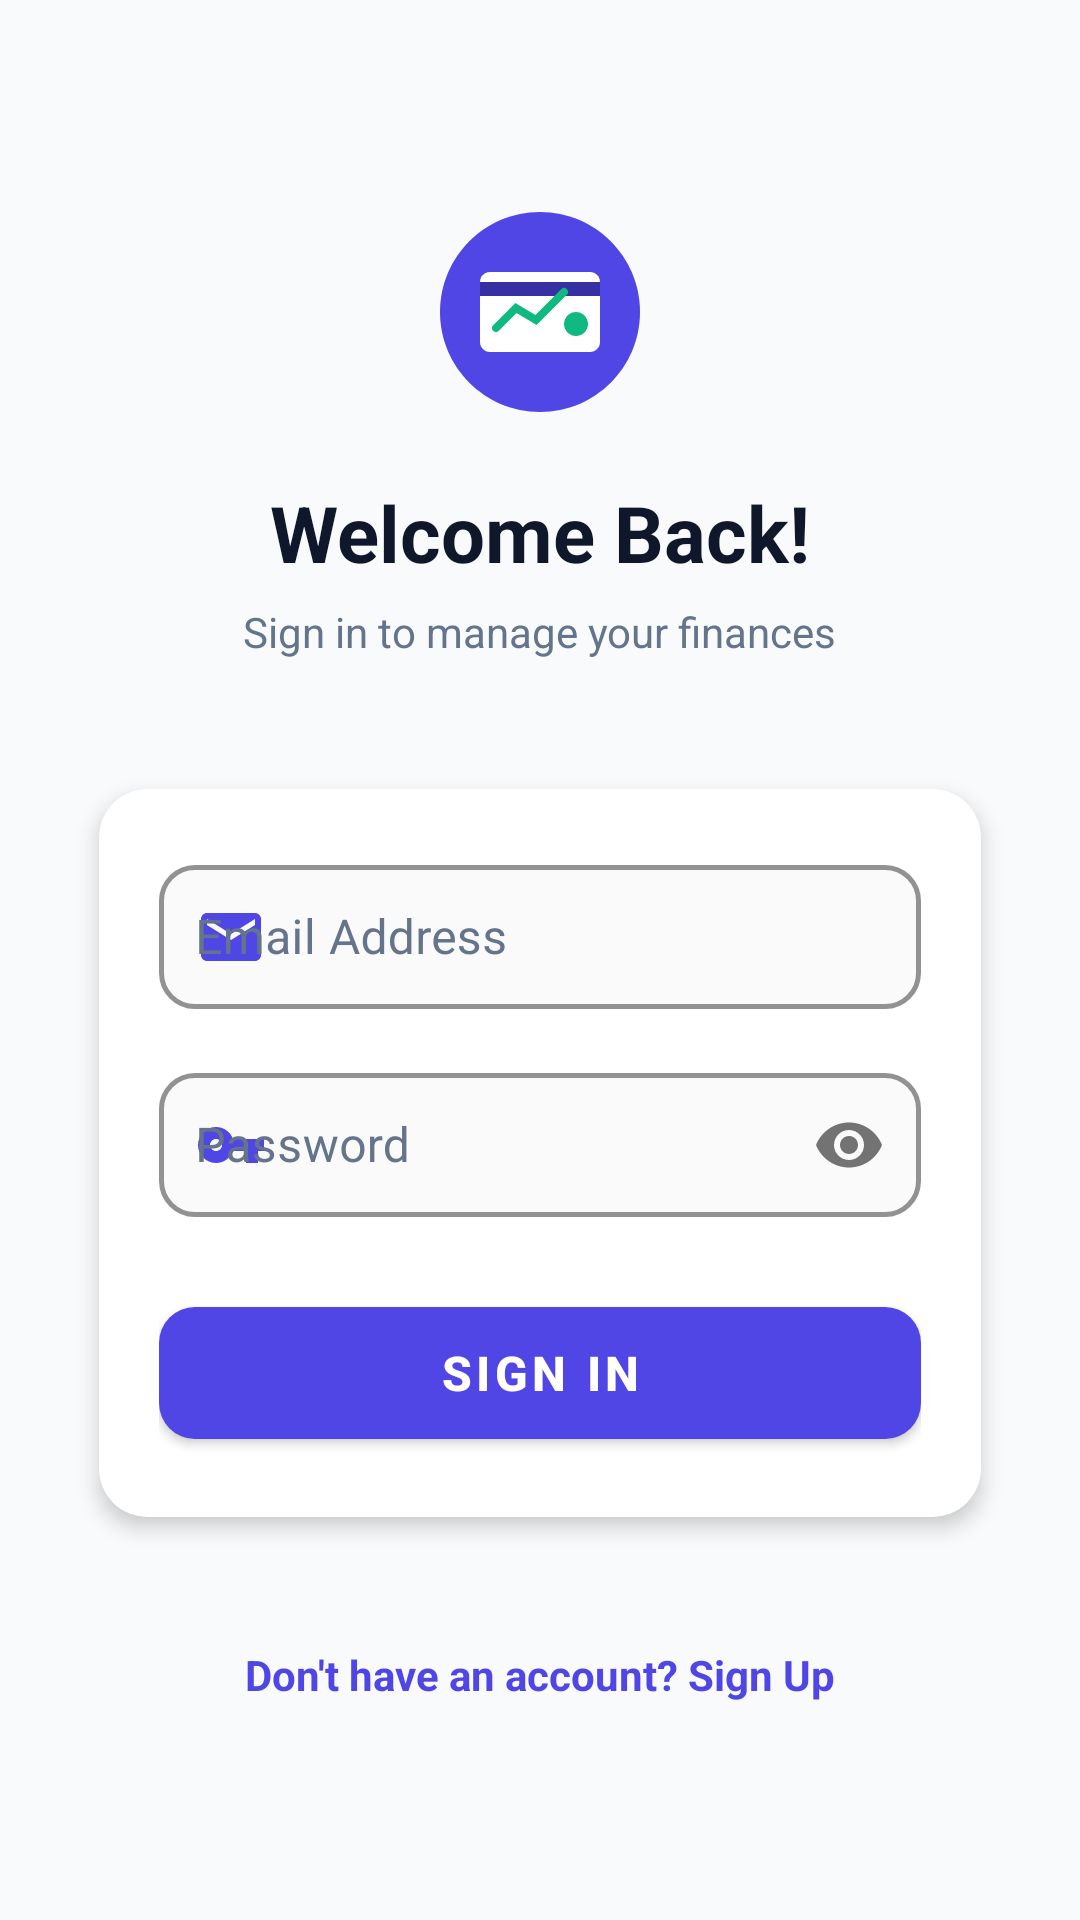

Write the Android layout XML for this screen, with the resource values it uses.
<!-- AndroidManifest.xml: application theme Theme.MadProject -->
<!-- res/layout/activity_login.xml -->
<?xml version="1.0" encoding="utf-8"?>
<androidx.core.widget.NestedScrollView xmlns:android="http://schemas.android.com/apk/res/android"
    xmlns:app="http://schemas.android.com/apk/res-auto"
    android:layout_width="match_parent"
    android:layout_height="match_parent"
    android:background="@color/background"
    android:clipToPadding="false"
    android:fillViewport="true">

    <LinearLayout
        android:layout_width="match_parent"
        android:layout_height="wrap_content"
        android:gravity="center"
        android:orientation="vertical"
        android:padding="24dp">

        <ImageView
            android:id="@+id/imgLoginLogo"
            android:layout_width="80dp"
            android:layout_height="80dp"
            android:layout_marginTop="32dp"
            android:contentDescription="@string/app_name"
            android:src="@drawable/ic_expensewise_logo" />

        <TextView
            android:id="@+id/tvLoginTitle"
            android:layout_width="wrap_content"
            android:layout_height="wrap_content"
            android:layout_marginTop="16dp"
            android:text="@string/login_title"
            android:textColor="@color/text_primary"
            android:textSize="26sp"
            android:textStyle="bold" />

        <TextView
            android:id="@+id/tvLoginSubtitle"
            android:layout_width="wrap_content"
            android:layout_height="wrap_content"
            android:layout_marginTop="6dp"
            android:text="@string/login_subtitle"
            android:textColor="@color/text_secondary"
            android:textSize="14sp" />

        <com.google.android.material.card.MaterialCardView
            android:layout_width="match_parent"
            android:layout_height="wrap_content"
            android:layout_marginTop="32dp"
            app:cardCornerRadius="16dp"
            app:cardElevation="4dp"
            app:cardUseCompatPadding="true">

            <LinearLayout
                android:layout_width="match_parent"
                android:layout_height="wrap_content"
                android:orientation="vertical"
                android:padding="20dp">

                <com.google.android.material.textfield.TextInputLayout
                    android:id="@+id/tilEmail"
                    style="@style/Widget.MaterialComponents.TextInputLayout.OutlinedBox"
                    android:layout_width="match_parent"
                    android:layout_height="wrap_content"
                    android:hint="@string/email_or_username"
                    android:textColorHint="@color/input_hint_color"
                    app:boxBackgroundColor="@color/input_bg_color"
                    app:boxCornerRadiusBottomEnd="12dp"
                    app:boxCornerRadiusBottomStart="12dp"
                    app:boxCornerRadiusTopEnd="12dp"
                    app:boxCornerRadiusTopStart="12dp"
                    app:boxStrokeColor="@color/input_stroke_color"
                    app:boxStrokeWidth="1.5dp"
                    app:boxStrokeWidthFocused="2dp"
                    app:hintTextColor="@color/primary"
                    app:startIconDrawable="@drawable/ic_email"
                    app:startIconTint="@color/primary">

                    <com.google.android.material.textfield.TextInputEditText
                        android:id="@+id/etEmail"
                        android:layout_width="match_parent"
                        android:layout_height="wrap_content"
                        android:inputType="textEmailAddress"
                        android:maxLines="1"
                        android:minHeight="48dp"
                        android:padding="12dp"
                        android:textColor="@color/text_dark"
                        android:textSize="16sp" />
                </com.google.android.material.textfield.TextInputLayout>

                <com.google.android.material.textfield.TextInputLayout
                    android:id="@+id/tilPassword"
                    style="@style/Widget.MaterialComponents.TextInputLayout.OutlinedBox"
                    android:layout_width="match_parent"
                    android:layout_height="wrap_content"
                    android:layout_marginTop="16dp"
                    android:hint="@string/password"
                    android:textColorHint="@color/input_hint_color"
                    app:boxBackgroundColor="@color/input_bg_color"
                    app:boxCornerRadiusBottomEnd="12dp"
                    app:boxCornerRadiusBottomStart="12dp"
                    app:boxCornerRadiusTopEnd="12dp"
                    app:boxCornerRadiusTopStart="12dp"
                    app:boxStrokeColor="@color/input_stroke_color"
                    app:boxStrokeWidth="1.5dp"
                    app:boxStrokeWidthFocused="2dp"
                    app:hintTextColor="@color/primary"
                    app:passwordToggleEnabled="true"
                    app:startIconDrawable="@drawable/ic_key"
                    app:startIconTint="@color/primary">

                    <com.google.android.material.textfield.TextInputEditText
                        android:id="@+id/etPassword"
                        android:layout_width="match_parent"
                        android:layout_height="wrap_content"
                        android:inputType="textPassword"
                        android:maxLines="1"
                        android:minHeight="48dp"
                        android:padding="12dp"
                        android:textColor="@color/text_dark"
                        android:textSize="16sp" />
                </com.google.android.material.textfield.TextInputLayout>

                <ProgressBar
                    android:id="@+id/pbLoginLoading"
                    android:layout_width="32dp"
                    android:layout_height="32dp"
                    android:layout_gravity="center"
                    android:layout_marginTop="16dp"
                    android:visibility="gone" />

                <com.google.android.material.button.MaterialButton
                    android:id="@+id/btnLogin"
                    android:layout_width="match_parent"
                    android:layout_height="56dp"
                    android:layout_marginTop="24dp"
                    android:text="@string/login_button"
                    android:textSize="16sp"
                    android:textStyle="bold"
                    app:cornerRadius="12dp" />

            </LinearLayout>

        </com.google.android.material.card.MaterialCardView>

        <TextView
            android:id="@+id/tvRegisterLink"
            android:layout_width="wrap_content"
            android:layout_height="wrap_content"
            android:layout_marginTop="24dp"
            android:layout_marginBottom="32dp"
            android:padding="8dp"
            android:text="@string/dont_have_account"
            android:textColor="@color/primary"
            android:textSize="14sp"
            android:textStyle="bold" />

    </LinearLayout>

</androidx.core.widget.NestedScrollView>
<!-- resources referenced by this layout -->
<resources>
  <color name="background">#F8FAFC</color>
  <color name="input_bg_color">#FAFAFA</color>
  <color name="input_hint_color">#64748B</color>
  <color name="input_stroke_color">#4F46E5</color>
  <color name="primary">#4F46E5</color>
  <color name="text_dark">#0F172A</color>
  <color name="text_primary">#0F172A</color>
  <color name="text_secondary">#64748B</color>
  <!-- drawable ic_email (drawable) -->
  <vector xmlns:android="http://schemas.android.com/apk/res/android"
      android:width="24dp"
      android:height="24dp"
      android:viewportWidth="24"
      android:viewportHeight="24">
      <path
          android:fillColor="#4F46E5"
          android:pathData="M20,4H4C2.9,4 2,4.9 2,6v12c0,1.1 0.9,2 2,2h16c1.1,0 2,-0.9 2,-2V6C22,4.9 21.1,4 20,4zM20,8l-8,5L4,8V6l8,5 8,-5V8z"/>
  </vector>
  <!-- drawable ic_key (drawable) -->
  <vector xmlns:android="http://schemas.android.com/apk/res/android"
      android:width="24dp"
      android:height="24dp"
      android:viewportWidth="24"
      android:viewportHeight="24">
      <path
          android:fillColor="#4F46E5"
          android:pathData="M12.65,10C11.83,7.67 9.61,6 7,6c-3.31,0 -6,2.69 -6,6s2.69,6 6,6c2.61,0 4.83,-1.67 5.65,-4H17v4h4v-4h2v-4H12.65zM7,14c-1.1,0 -2,-0.9 -2,-2s0.9,-2 2,-2 2,0.9 2,2 -0.9,2 -2,2z"/>
  </vector>
  <string name="app_name">ExpenseWise</string>
  <string name="dont_have_account">Don\'t have an account? Sign Up</string>
  <string name="email_or_username">Email Address</string>
  <string name="login_button">Sign In</string>
  <string name="login_subtitle">Sign in to manage your finances</string>
  <string name="login_title">Welcome Back!</string>
  <string name="password">Password</string>
  <color name="primary_dark">#3730A3</color>
  <color name="text_on_primary">#FFFFFF</color>
  <color name="secondary">#10B981</color>
  <color name="secondary_dark">#059669</color>
  <color name="white">#FFFFFF</color>
  <style name="Widget.ExpenseWise.TextInputLayout.OutlinedBox" parent="Widget.MaterialComponents.TextInputLayout.OutlinedBox">
          <item name="boxStrokeColor">@color/input_stroke_color</item>
          <item name="boxStrokeWidth">1.5dp</item>
          <item name="boxStrokeWidthFocused">2dp</item>
          <item name="boxBackgroundColor">@color/input_bg_color</item>
          <item name="hintTextColor">@color/primary</item>
          <item name="android:textColorHint">@color/input_hint_color</item>
          <item name="boxCornerRadiusTopStart">12dp</item>
          <item name="boxCornerRadiusTopEnd">12dp</item>
          <item name="boxCornerRadiusBottomStart">12dp</item>
          <item name="boxCornerRadiusBottomEnd">12dp</item>
      </style>
  <style name="Widget.ExpenseWise.Button" parent="Widget.MaterialComponents.Button">
          <item name="android:minHeight">48dp</item>
          <item name="cornerRadius">12dp</item>
      </style>
  <style name="Theme.ExpenseWise.Dialog" parent="ThemeOverlay.MaterialComponents.MaterialAlertDialog">
          <item name="shapeAppearanceOverlay">@style/ShapeAppearance.ExpenseWise.Dialog</item>
          <item name="colorPrimary">@color/primary</item>
      </style>
  <style name="ShapeAppearance.ExpenseWise.Dialog" parent="ShapeAppearance.MaterialComponents.LargeComponent">
          <item name="cornerSize">16dp</item>
      </style>
</resources>
